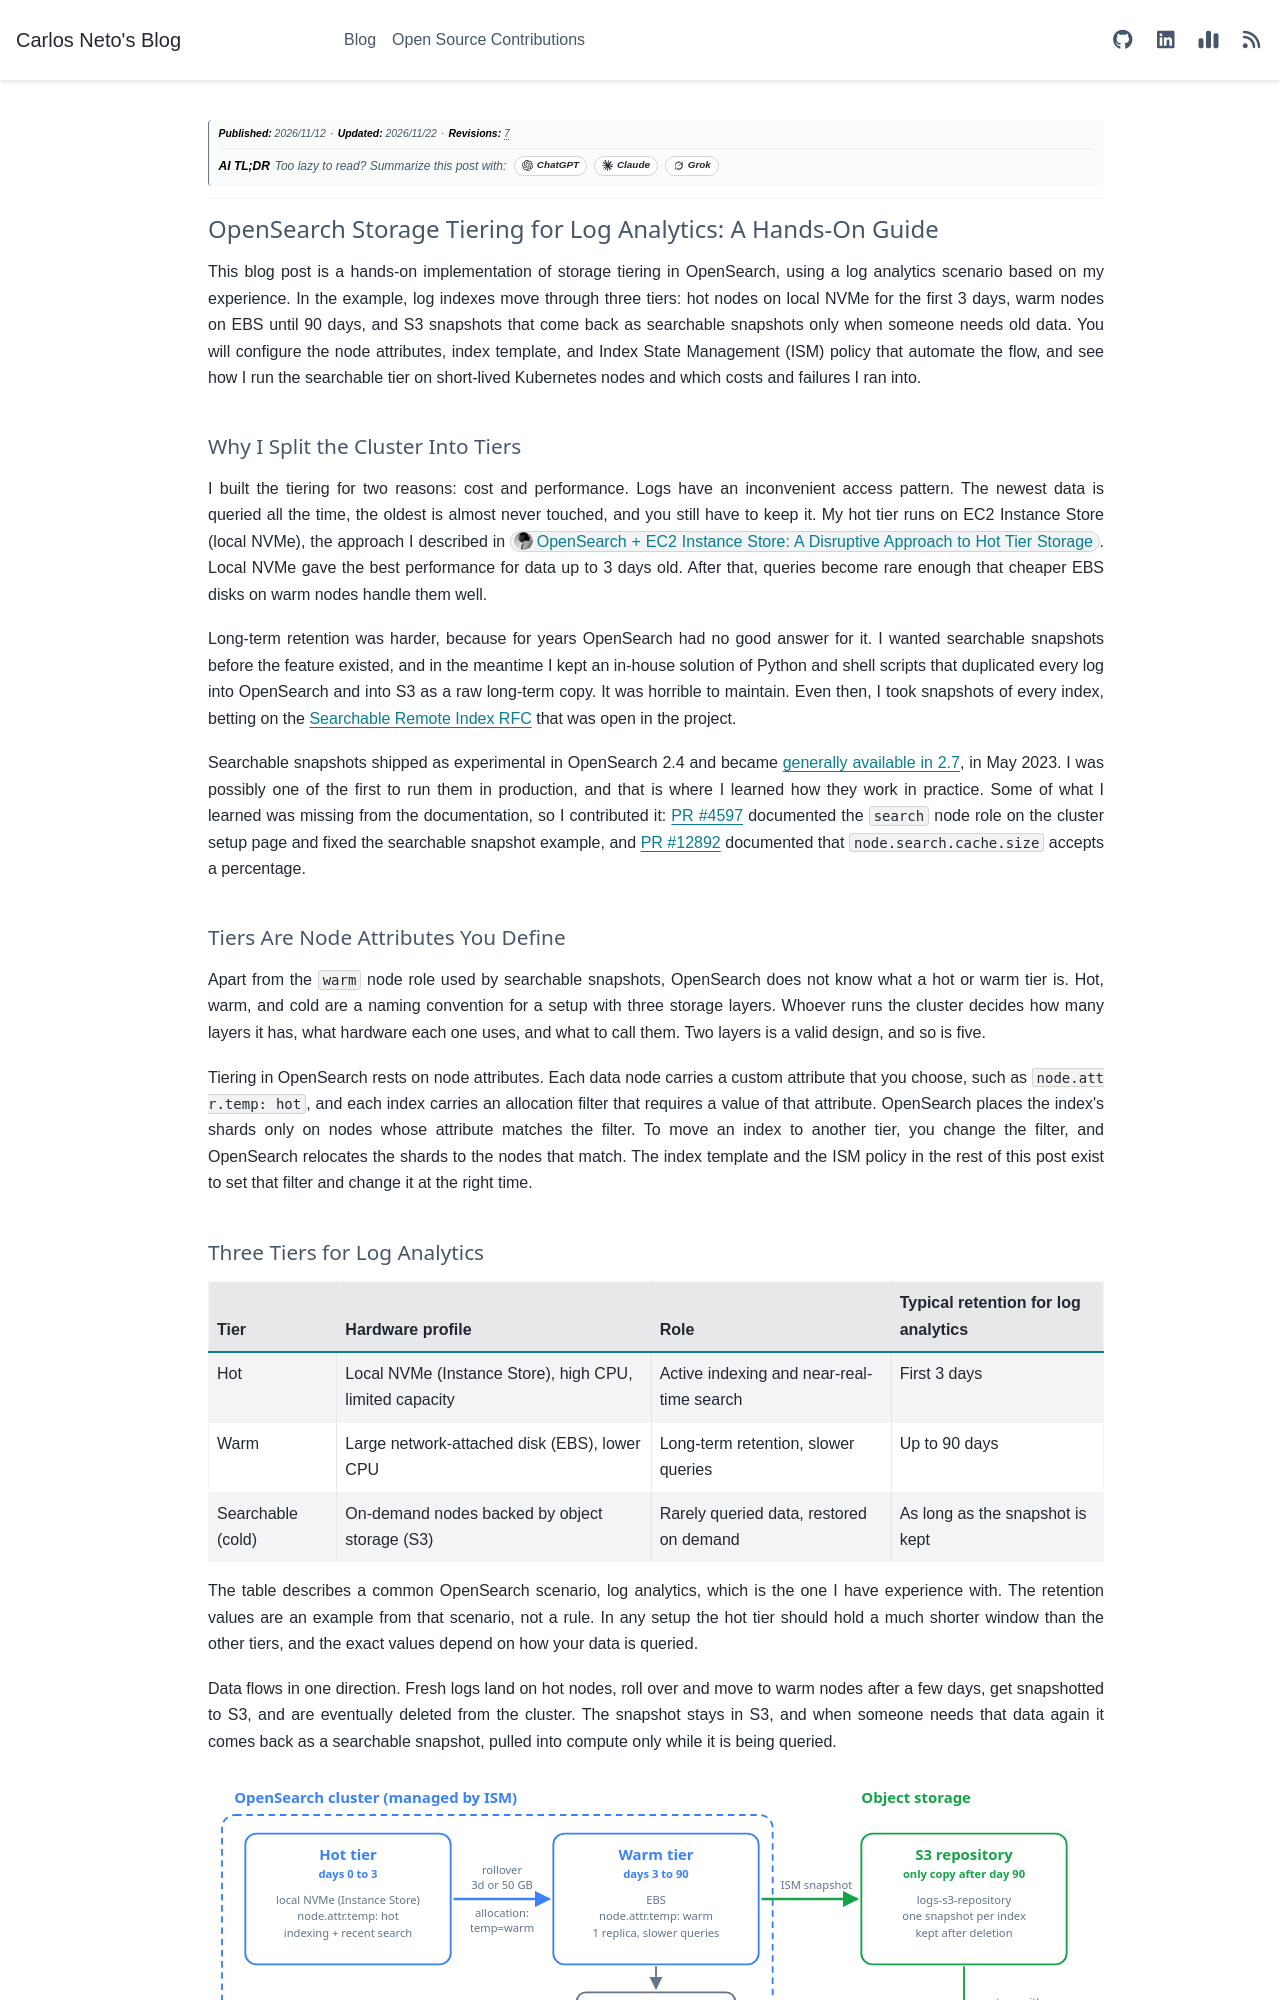

repository: c-neto/carlosneto.dev · page: blog/2026/2026-11-12-opensearch-hot-warm-cold/index.html · generator: sphinx

---
tags: opensearch, aws, logs
date: "2026-11-12"
category: Observability
author: Carlos Neto
title: "OpenSearch Storage Tiering for Log Analytics: A Hands-On Guide"
description: "A hands-on implementation of OpenSearch storage tiering for log analytics, based on my experience: node attributes, an index template, and an ISM policy that move indexes from NVMe to EBS to S3."
myst:
  html_meta:
    description: "A hands-on implementation of OpenSearch storage tiering for log analytics, based on my experience: node attributes, an index template, and an ISM policy that move indexes from NVMe to EBS to S3."
og:title: "OpenSearch Storage Tiering for Log Analytics: A Hands-On Guide"
og:description: "A hands-on implementation of OpenSearch storage tiering for log analytics, based on my experience: node attributes, an index template, and an ISM policy that move indexes from NVMe to EBS to S3."
---

*__Publication Date:__ 2026/11/12*

---

# OpenSearch Storage Tiering for Log Analytics: A Hands-On Guide

This blog post is a hands-on implementation of storage tiering in OpenSearch, using a log analytics scenario based on my experience. In the example, log indexes move through three tiers: hot nodes on local NVMe for the first 3 days, warm nodes on EBS until 90 days, and S3 snapshots that come back as searchable snapshots only when someone needs old data. You will configure the node attributes, index template, and Index State Management (ISM) policy that automate the flow, and see how I run the searchable tier on short-lived Kubernetes nodes and which costs and failures I ran into.

## Why I Split the Cluster Into Tiers

I built the tiering for two reasons: cost and performance. Logs have an inconvenient access pattern. The newest data is queried all the time, the oldest is almost never touched, and you still have to keep it. My hot tier runs on EC2 Instance Store (local NVMe), the approach I described in [OpenSearch + EC2 Instance Store: A Disruptive Approach to Hot Tier Storage](/blog/2026/2026-11-08-opensearch-hot-instance-store.md). Local NVMe gave the best performance for data up to 3 days old. After that, queries become rare enough that cheaper EBS disks on warm nodes handle them well.

Long-term retention was harder, because for years OpenSearch had no good answer for it. I wanted searchable snapshots before the feature existed, and in the meantime I kept an in-house solution of Python and shell scripts that duplicated every log into OpenSearch and into S3 as a raw long-term copy. It was horrible to maintain. Even then, I took snapshots of every index, betting on the [Searchable Remote Index RFC](https://github.com/opensearch-project/OpenSearch/issues/2900) that was open in the project.

Searchable snapshots shipped as experimental in OpenSearch 2.4 and became [generally available in 2.7](https://opensearch.org/blog/searchable-snapshots/), in May 2023. I was possibly one of the first to run them in production, and that is where I learned how they work in practice. Some of what I learned was missing from the documentation, so I contributed it: [PR #4597](https://github.com/opensearch-project/documentation-website/pull/4597) documented the `search` node role on the cluster setup page and fixed the searchable snapshot example, and [PR #12892](https://github.com/opensearch-project/documentation-website/pull/12892) documented that `node.search.cache.size` accepts a percentage.

## Tiers Are Node Attributes You Define

Apart from the `warm` node role used by searchable snapshots, OpenSearch does not know what a hot or warm tier is. Hot, warm, and cold are a naming convention for a setup with three storage layers. Whoever runs the cluster decides how many layers it has, what hardware each one uses, and what to call them. Two layers is a valid design, and so is five.

Tiering in OpenSearch rests on node attributes. Each data node carries a custom attribute that you choose, such as `node.attr.temp: hot`, and each index carries an allocation filter that requires a value of that attribute. OpenSearch places the index's shards only on nodes whose attribute matches the filter. To move an index to another tier, you change the filter, and OpenSearch relocates the shards to the nodes that match. The index template and the ISM policy in the rest of this post exist to set that filter and change it at the right time.
